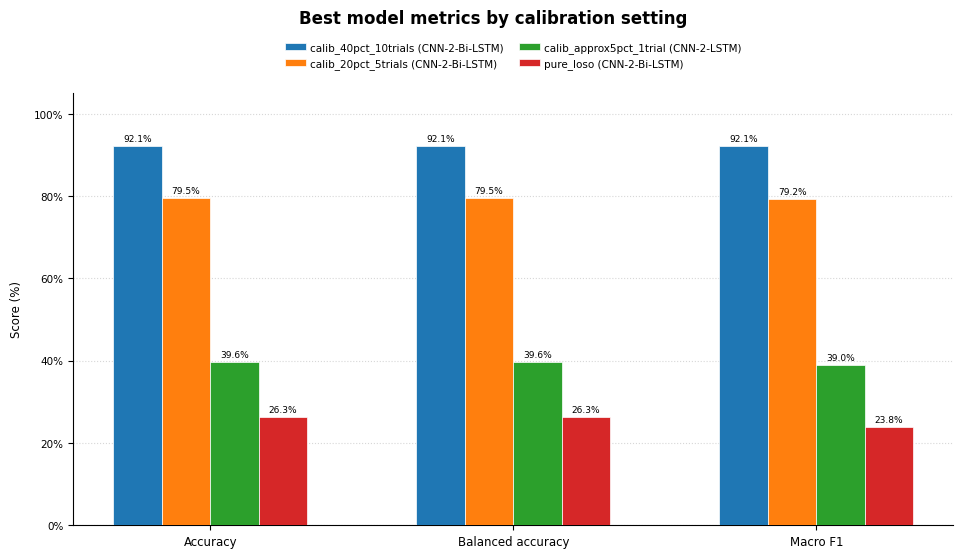

The matplotlib source for this figure:
import matplotlib.pyplot as plt
import numpy as np
import pandas as pd

# 1. Reset matplotlib parameters to clean defaults
plt.rcdefaults()

# 2. Data setup for all 4 calibration levels
data = {
    "calib_40pct_10trials (CNN-2-Bi-LSTM)": [92.13, 92.13, 92.08],
    "calib_20pct_5trials (CNN-2-Bi-LSTM)": [79.50, 79.50, 79.21],
    "calib_approx5pct_1trial (CNN-2-LSTM)": [39.63, 39.63, 38.98],
    "pure_loso (CNN-2-Bi-LSTM)": [26.32, 26.32, 23.77],
}

metrics = ["Accuracy", "Balanced accuracy", "Macro F1"]
df = pd.DataFrame(data, index=metrics)

# 3. Setup Plot Dimensions
fig, ax = plt.subplots(figsize=(10, 6), dpi=150)

x = np.arange(len(df.index))
width = 0.16  # Symmetrical bar width

colors = ["#1f77b4", "#ff7f0e", "#2ca02c", "#d62728"]

# 4. Plot Grouped Bars & Bar Labels
models = list(df.columns)
n_models = len(models)

for i, model in enumerate(models):
    offset = (i - n_models / 2 + 0.5) * width
    bars = ax.bar(
        x + offset,
        df[model],
        width,
        label=model,
        color=colors[i],
        edgecolor="white",
        linewidth=0.5,
        zorder=3,
    )

    for bar in bars:
        height = bar.get_height()
        ax.annotate(
            f"{height:.1f}%",
            xy=(bar.get_x() + bar.get_width() / 2, height),
            xytext=(0, 2),
            textcoords="offset points",
            ha="center",
            va="bottom",
            fontsize=6.5,
        )

# 5. Place Main Title High Above Legend (using fig.suptitle)
fig.suptitle(
    "Best model metrics by calibration setting",
    fontsize=12,
    fontweight="bold",
    y=0.96,
)

# 6. Axis Labels & Formatting
ax.set_ylabel("Score (%)", fontsize=8.5, labelpad=8)
ax.set_xticks(x)
ax.set_xticklabels(df.index, fontsize=8.5)
ax.set_ylim(0, 105)
ax.set_yticks(np.arange(0, 101, 20))
ax.set_yticklabels([f"{y}%" for y in np.arange(0, 101, 20)], fontsize=7.5)

# Grid and Spine Styling
ax.yaxis.grid(True, linestyle=":", alpha=0.5, zorder=0)
ax.set_axisbelow(True)

ax.spines["top"].set_visible(False)
ax.spines["right"].set_visible(False)
ax.spines["left"].set_linewidth(0.8)
ax.spines["bottom"].set_linewidth(0.8)

# 7. Legend Placed Below Main Title (no overlap)
ax.legend(
    loc="upper center",
    bbox_to_anchor=(0.5, 1.14),  # Positions legend neatly between title & top axis
    ncol=2,
    frameon=False,
    fontsize=7.5,
    handletextpad=0.4,
    columnspacing=1.5,
)

# 8. Set Margins to Leave Room for Legend & Title
plt.subplots_adjust(top=0.82, bottom=0.10, left=0.08, right=0.96)
plt.show()
